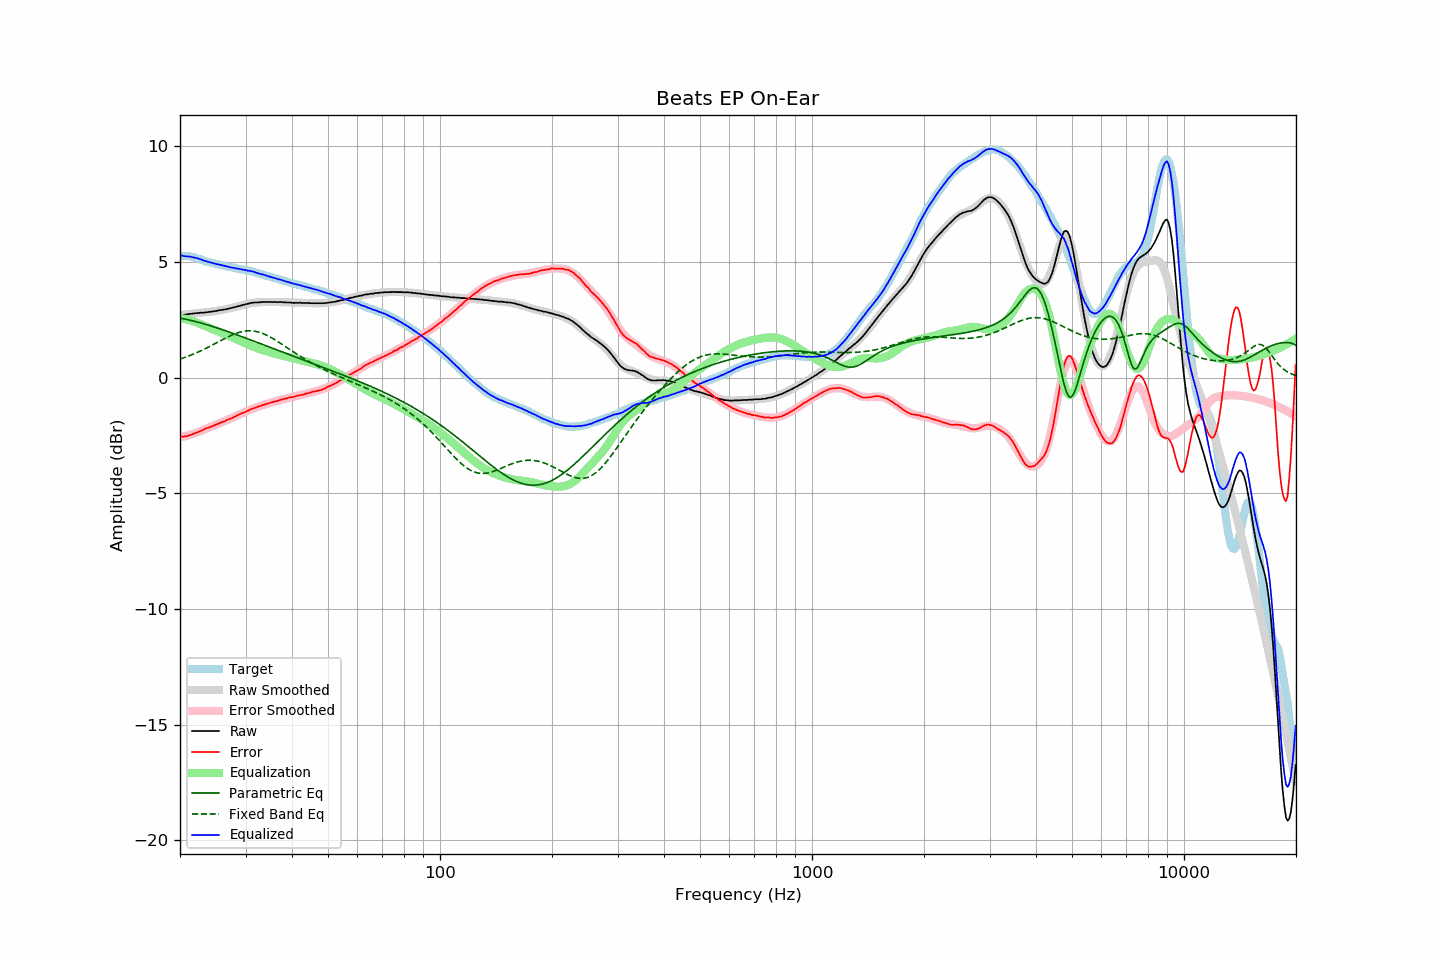

The table this chart was drawn from, first rows:
frequency, raw, error, smoothed, error_smoothed, equalization, parametric_eq, fixed_band_eq, equalized_raw, equalized_smoothed, target
20.00, 2.70, -2.55, 2.70, -2.58, 2.58, 2.57, 0.80, 5.28, 5.28, 5.26
20.20, 2.71, -2.54, 2.71, -2.57, 2.57, 2.56, 0.82, 5.28, 5.27, 5.26
20.40, 2.70, -2.55, 2.71, -2.55, 2.55, 2.55, 0.85, 5.25, 5.26, 5.26
20.61, 2.71, -2.54, 2.72, -2.53, 2.53, 2.53, 0.87, 5.25, 5.26, 5.26
20.81, 2.72, -2.53, 2.73, -2.52, 2.52, 2.52, 0.90, 5.24, 5.25, 5.26
21.02, 2.73, -2.52, 2.74, -2.50, 2.50, 2.50, 0.92, 5.23, 5.23, 5.26
21.23, 2.75, -2.48, 2.75, -2.48, 2.48, 2.48, 0.95, 5.23, 5.22, 5.24
21.44, 2.75, -2.47, 2.75, -2.46, 2.46, 2.47, 0.98, 5.21, 5.21, 5.23
21.66, 2.76, -2.44, 2.76, -2.43, 2.43, 2.45, 1.00, 5.20, 5.20, 5.21
21.87, 2.77, -2.41, 2.77, -2.41, 2.41, 2.43, 1.03, 5.19, 5.18, 5.19
22.09, 2.78, -2.39, 2.78, -2.39, 2.39, 2.42, 1.06, 5.17, 5.16, 5.18
22.31, 2.78, -2.36, 2.78, -2.36, 2.36, 2.40, 1.09, 5.15, 5.15, 5.15
22.54, 2.79, -2.33, 2.79, -2.33, 2.33, 2.38, 1.13, 5.13, 5.13, 5.13
22.76, 2.80, -2.30, 2.80, -2.30, 2.30, 2.36, 1.16, 5.11, 5.10, 5.11
22.99, 2.80, -2.27, 2.81, -2.27, 2.27, 2.34, 1.19, 5.08, 5.08, 5.08
23.22, 2.80, -2.24, 2.81, -2.24, 2.24, 2.32, 1.22, 5.05, 5.06, 5.05
23.45, 2.82, -2.19, 2.82, -2.21, 2.21, 2.30, 1.26, 5.04, 5.04, 5.02
23.69, 2.82, -2.18, 2.83, -2.19, 2.19, 2.28, 1.29, 5.01, 5.01, 5.01
23.92, 2.83, -2.15, 2.84, -2.16, 2.16, 2.26, 1.33, 4.99, 4.99, 4.99
24.16, 2.84, -2.13, 2.85, -2.13, 2.13, 2.24, 1.36, 4.97, 4.97, 4.98
24.40, 2.85, -2.10, 2.85, -2.10, 2.10, 2.21, 1.40, 4.95, 4.95, 4.96
24.65, 2.86, -2.07, 2.86, -2.07, 2.07, 2.19, 1.44, 4.93, 4.94, 4.94
24.89, 2.87, -2.04, 2.87, -2.04, 2.04, 2.17, 1.47, 4.92, 4.92, 4.92
25.14, 2.88, -2.02, 2.89, -2.02, 2.02, 2.15, 1.51, 4.90, 4.90, 4.91
25.39, 2.90, -1.98, 2.90, -1.99, 1.99, 2.12, 1.55, 4.89, 4.88, 4.89
25.65, 2.91, -1.96, 2.91, -1.96, 1.96, 2.10, 1.59, 4.87, 4.87, 4.88
25.91, 2.92, -1.92, 2.92, -1.93, 1.93, 2.08, 1.62, 4.86, 4.85, 4.85
26.16, 2.93, -1.90, 2.93, -1.90, 1.90, 2.05, 1.66, 4.84, 4.84, 4.84
26.43, 2.94, -1.88, 2.95, -1.87, 1.87, 2.03, 1.69, 4.82, 4.82, 4.83
26.69, 2.96, -1.83, 2.96, -1.84, 1.84, 2.01, 1.73, 4.81, 4.81, 4.80
26.96, 2.97, -1.81, 2.98, -1.81, 1.81, 1.98, 1.76, 4.79, 4.79, 4.79
27.23, 2.99, -1.78, 2.99, -1.78, 1.78, 1.96, 1.80, 4.78, 4.78, 4.78
27.50, 3.00, -1.76, 3.01, -1.75, 1.75, 1.93, 1.83, 4.76, 4.76, 4.77
27.77, 3.02, -1.72, 3.03, -1.72, 1.72, 1.91, 1.86, 4.75, 4.75, 4.75
28.05, 3.04, -1.69, 3.04, -1.69, 1.69, 1.88, 1.89, 4.73, 4.73, 4.74
28.33, 3.05, -1.66, 3.06, -1.66, 1.66, 1.86, 1.91, 4.71, 4.72, 4.72
28.62, 3.08, -1.62, 3.08, -1.63, 1.63, 1.83, 1.94, 4.71, 4.71, 4.71
28.90, 3.09, -1.59, 3.10, -1.60, 1.60, 1.81, 1.96, 4.69, 4.69, 4.69
29.19, 3.11, -1.55, 3.12, -1.56, 1.56, 1.78, 1.98, 4.68, 4.68, 4.67
29.48, 3.13, -1.53, 3.14, -1.53, 1.53, 1.75, 1.99, 4.66, 4.67, 4.67
29.78, 3.15, -1.50, 3.15, -1.50, 1.50, 1.73, 2.00, 4.65, 4.65, 4.66
30.08, 3.17, -1.47, 3.17, -1.47, 1.47, 1.70, 2.01, 4.64, 4.64, 4.65
30.38, 3.18, -1.44, 3.19, -1.44, 1.44, 1.68, 2.02, 4.62, 4.62, 4.63
30.68, 3.20, -1.41, 3.20, -1.41, 1.41, 1.65, 2.02, 4.61, 4.61, 4.62
30.99, 3.22, -1.36, 3.21, -1.38, 1.38, 1.62, 2.02, 4.60, 4.59, 4.59
31.30, 3.23, -1.34, 3.22, -1.35, 1.35, 1.60, 2.02, 4.59, 4.58, 4.58
31.61, 3.24, -1.32, 3.23, -1.32, 1.32, 1.57, 2.01, 4.57, 4.56, 4.57
31.93, 3.24, -1.30, 3.24, -1.30, 1.30, 1.55, 2.00, 4.54, 4.54, 4.55
32.24, 3.24, -1.27, 3.25, -1.27, 1.27, 1.52, 1.98, 4.52, 4.52, 4.52
32.57, 3.25, -1.24, 3.25, -1.25, 1.25, 1.49, 1.96, 4.50, 4.50, 4.50
32.89, 3.25, -1.23, 3.26, -1.22, 1.22, 1.47, 1.94, 4.48, 4.48, 4.49
33.22, 3.26, -1.19, 3.26, -1.20, 1.20, 1.44, 1.92, 4.46, 4.46, 4.46
33.55, 3.26, -1.18, 3.26, -1.18, 1.18, 1.41, 1.89, 4.44, 4.44, 4.45
33.89, 3.26, -1.15, 3.26, -1.16, 1.16, 1.39, 1.86, 4.42, 4.42, 4.42
34.23, 3.26, -1.13, 3.26, -1.14, 1.14, 1.36, 1.83, 4.40, 4.40, 4.40
34.57, 3.26, -1.11, 3.27, -1.11, 1.11, 1.33, 1.79, 4.38, 4.38, 4.38
34.92, 3.26, -1.09, 3.27, -1.09, 1.09, 1.31, 1.76, 4.36, 4.36, 4.36
35.27, 3.26, -1.07, 3.27, -1.07, 1.07, 1.28, 1.72, 4.34, 4.34, 4.34
35.62, 3.26, -1.05, 3.27, -1.05, 1.05, 1.25, 1.68, 4.32, 4.32, 4.32
35.97, 3.26, -1.03, 3.26, -1.03, 1.03, 1.23, 1.64, 4.30, 4.30, 4.30
... 635 more rows
